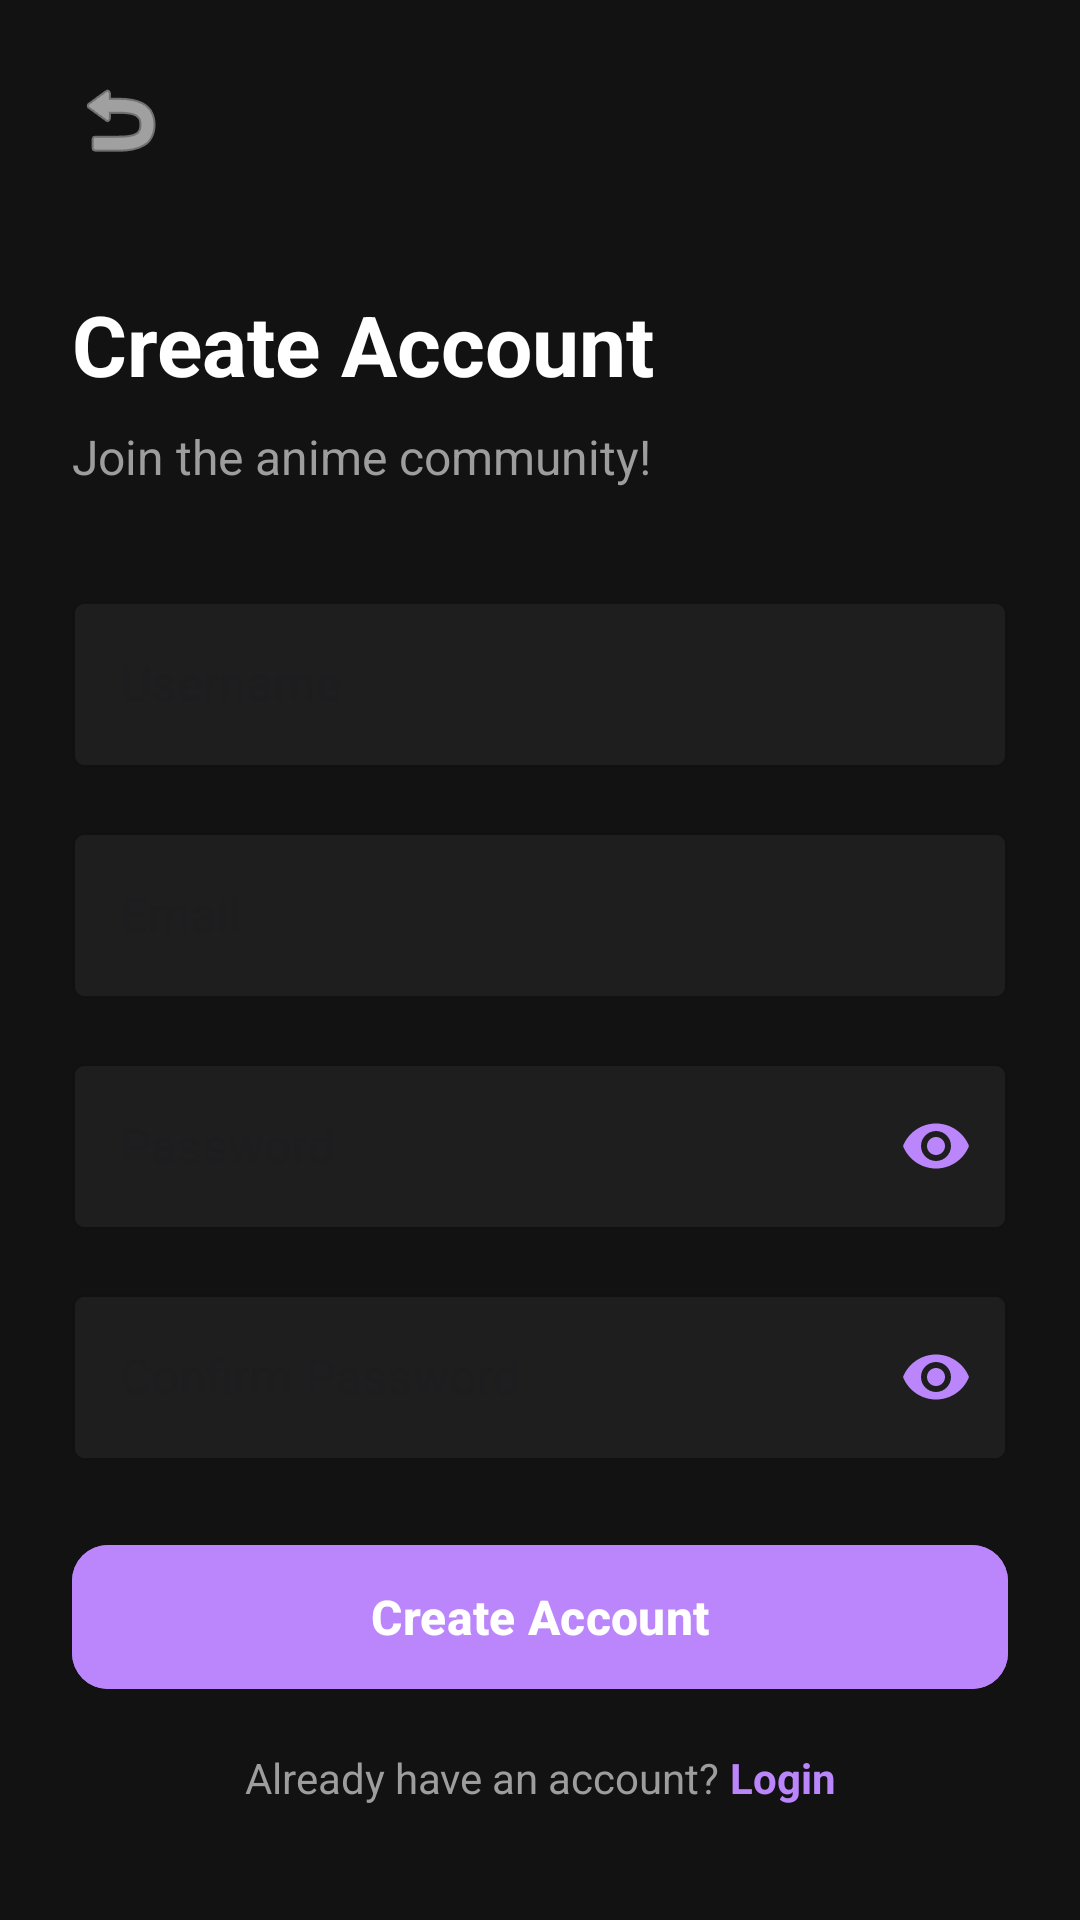

The Android layout XML behind this screen, and the referenced resources:
<!-- AndroidManifest.xml: application theme Theme.AnimeBrowser -->
<!-- res/layout/activity_register.xml -->
<?xml version="1.0" encoding="utf-8"?>
<ScrollView
    xmlns:android="http://schemas.android.com/apk/res/android"
    xmlns:app="http://schemas.android.com/apk/res-auto"
    android:layout_width="match_parent"
    android:layout_height="match_parent"
    android:background="#121212"
    android:fillViewport="true">

    <androidx.constraintlayout.widget.ConstraintLayout
        android:layout_width="match_parent"
        android:layout_height="wrap_content"
        android:padding="24dp">

        
        <ImageView
            android:id="@+id/ivBack"
            android:layout_width="32dp"
            android:layout_height="32dp"
            android:src="@android:drawable/ic_menu_revert"
            app:tint="#FFFFFF"
            android:background="?attr/selectableItemBackgroundBorderless"
            android:clickable="true"
            android:focusable="true"
            android:contentDescription="@string/back"
            app:layout_constraintStart_toStartOf="parent"
            app:layout_constraintTop_toTopOf="parent"/>

        
        <TextView
            android:id="@+id/tvTitle"
            android:layout_width="wrap_content"
            android:layout_height="wrap_content"
            android:text="Create Account"
            android:textColor="#FFFFFF"
            android:textSize="28sp"
            android:textStyle="bold"
            android:layout_marginTop="40dp"
            app:layout_constraintStart_toStartOf="parent"
            app:layout_constraintTop_toBottomOf="@id/ivBack"/>

        <TextView
            android:id="@+id/tvSubtitle"
            android:layout_width="wrap_content"
            android:layout_height="wrap_content"
            android:text="Join the anime community!"
            android:textColor="#9D9D9D"
            android:textSize="16sp"
            android:layout_marginTop="8dp"
            app:layout_constraintStart_toStartOf="parent"
            app:layout_constraintTop_toBottomOf="@id/tvTitle"/>

        
        <com.google.android.material.textfield.TextInputLayout
            android:id="@+id/tilUsername"
            android:layout_width="match_parent"
            android:layout_height="wrap_content"
            android:layout_marginTop="32dp"
            android:hint="Username"
            app:boxBackgroundColor="#1E1E1E"
            app:boxStrokeColor="#BB86FC"
            app:hintTextColor="#9D9D9D"
            style="@style/Widget.MaterialComponents.TextInputLayout.OutlinedBox"
            app:layout_constraintTop_toBottomOf="@id/tvSubtitle">

            <com.google.android.material.textfield.TextInputEditText
                android:id="@+id/etUsername"
                android:layout_width="match_parent"
                android:layout_height="wrap_content"
                android:inputType="text"
                android:textColor="#FFFFFF"/>

        </com.google.android.material.textfield.TextInputLayout>

        
        <com.google.android.material.textfield.TextInputLayout
            android:id="@+id/tilEmail"
            android:layout_width="match_parent"
            android:layout_height="wrap_content"
            android:layout_marginTop="16dp"
            android:hint="Email"
            app:boxBackgroundColor="#1E1E1E"
            app:boxStrokeColor="#BB86FC"
            app:hintTextColor="#9D9D9D"
            style="@style/Widget.MaterialComponents.TextInputLayout.OutlinedBox"
            app:layout_constraintTop_toBottomOf="@id/tilUsername">

            <com.google.android.material.textfield.TextInputEditText
                android:id="@+id/etEmail"
                android:layout_width="match_parent"
                android:layout_height="wrap_content"
                android:inputType="textEmailAddress"
                android:textColor="#FFFFFF"/>

        </com.google.android.material.textfield.TextInputLayout>

        
        <com.google.android.material.textfield.TextInputLayout
            android:id="@+id/tilPassword"
            android:layout_width="match_parent"
            android:layout_height="wrap_content"
            android:layout_marginTop="16dp"
            android:hint="Password"
            app:boxBackgroundColor="#1E1E1E"
            app:boxStrokeColor="#BB86FC"
            app:hintTextColor="#9D9D9D"
            app:passwordToggleEnabled="true"
            app:passwordToggleTint="#BB86FC"
            style="@style/Widget.MaterialComponents.TextInputLayout.OutlinedBox"
            app:layout_constraintTop_toBottomOf="@id/tilEmail">

            <com.google.android.material.textfield.TextInputEditText
                android:id="@+id/etPassword"
                android:layout_width="match_parent"
                android:layout_height="wrap_content"
                android:inputType="textPassword"
                android:textColor="#FFFFFF"/>

        </com.google.android.material.textfield.TextInputLayout>

        
        <com.google.android.material.textfield.TextInputLayout
            android:id="@+id/tilConfirmPassword"
            android:layout_width="match_parent"
            android:layout_height="wrap_content"
            android:layout_marginTop="16dp"
            android:hint="Confirm Password"
            app:boxBackgroundColor="#1E1E1E"
            app:boxStrokeColor="#BB86FC"
            app:hintTextColor="#9D9D9D"
            app:passwordToggleEnabled="true"
            app:passwordToggleTint="#BB86FC"
            style="@style/Widget.MaterialComponents.TextInputLayout.OutlinedBox"
            app:layout_constraintTop_toBottomOf="@id/tilPassword">

            <com.google.android.material.textfield.TextInputEditText
                android:id="@+id/etConfirmPassword"
                android:layout_width="match_parent"
                android:layout_height="wrap_content"
                android:inputType="textPassword"
                android:textColor="#FFFFFF"/>

        </com.google.android.material.textfield.TextInputLayout>

        
        <com.google.android.material.button.MaterialButton
            android:id="@+id/btnRegister"
            android:layout_width="match_parent"
            android:layout_height="56dp"
            android:text="Create Account"
            android:textSize="16sp"
            android:textStyle="bold"
            android:backgroundTint="#BB86FC"
            android:textColor="#FFFFFF"
            app:cornerRadius="12dp"
            android:layout_marginTop="24dp"
            app:layout_constraintTop_toBottomOf="@id/tilConfirmPassword"/>

        
        <LinearLayout
            android:layout_width="wrap_content"
            android:layout_height="wrap_content"
            android:orientation="horizontal"
            android:layout_marginTop="16dp"
            app:layout_constraintStart_toStartOf="parent"
            app:layout_constraintEnd_toEndOf="parent"
            app:layout_constraintTop_toBottomOf="@id/btnRegister">

            <TextView
                android:layout_width="wrap_content"
                android:layout_height="wrap_content"
                android:text="Already have an account? "
                android:textColor="#9D9D9D"
                android:textSize="14sp"/>

            <TextView
                android:id="@+id/tvLoginLink"
                android:layout_width="wrap_content"
                android:layout_height="wrap_content"
                android:text="Login"
                android:textColor="#BB86FC"
                android:textSize="14sp"
                android:textStyle="bold"
                android:clickable="true"
                android:focusable="true"/>

        </LinearLayout>

    </androidx.constraintlayout.widget.ConstraintLayout>

</ScrollView>
<!-- resources referenced by this layout -->
<resources>
  <style name="Theme.AnimeBrowser" parent="Base.Theme.AnimeBrowser" />
  <style name="Base.Theme.AnimeBrowser" parent="Theme.Material3.DayNight.NoActionBar">
          
          <item name="android:statusBarColor">#121212</item>
          <item name="android:navigationBarColor">#121212</item>
          <item name="android:windowBackground">#121212</item>
      </style>
</resources>
